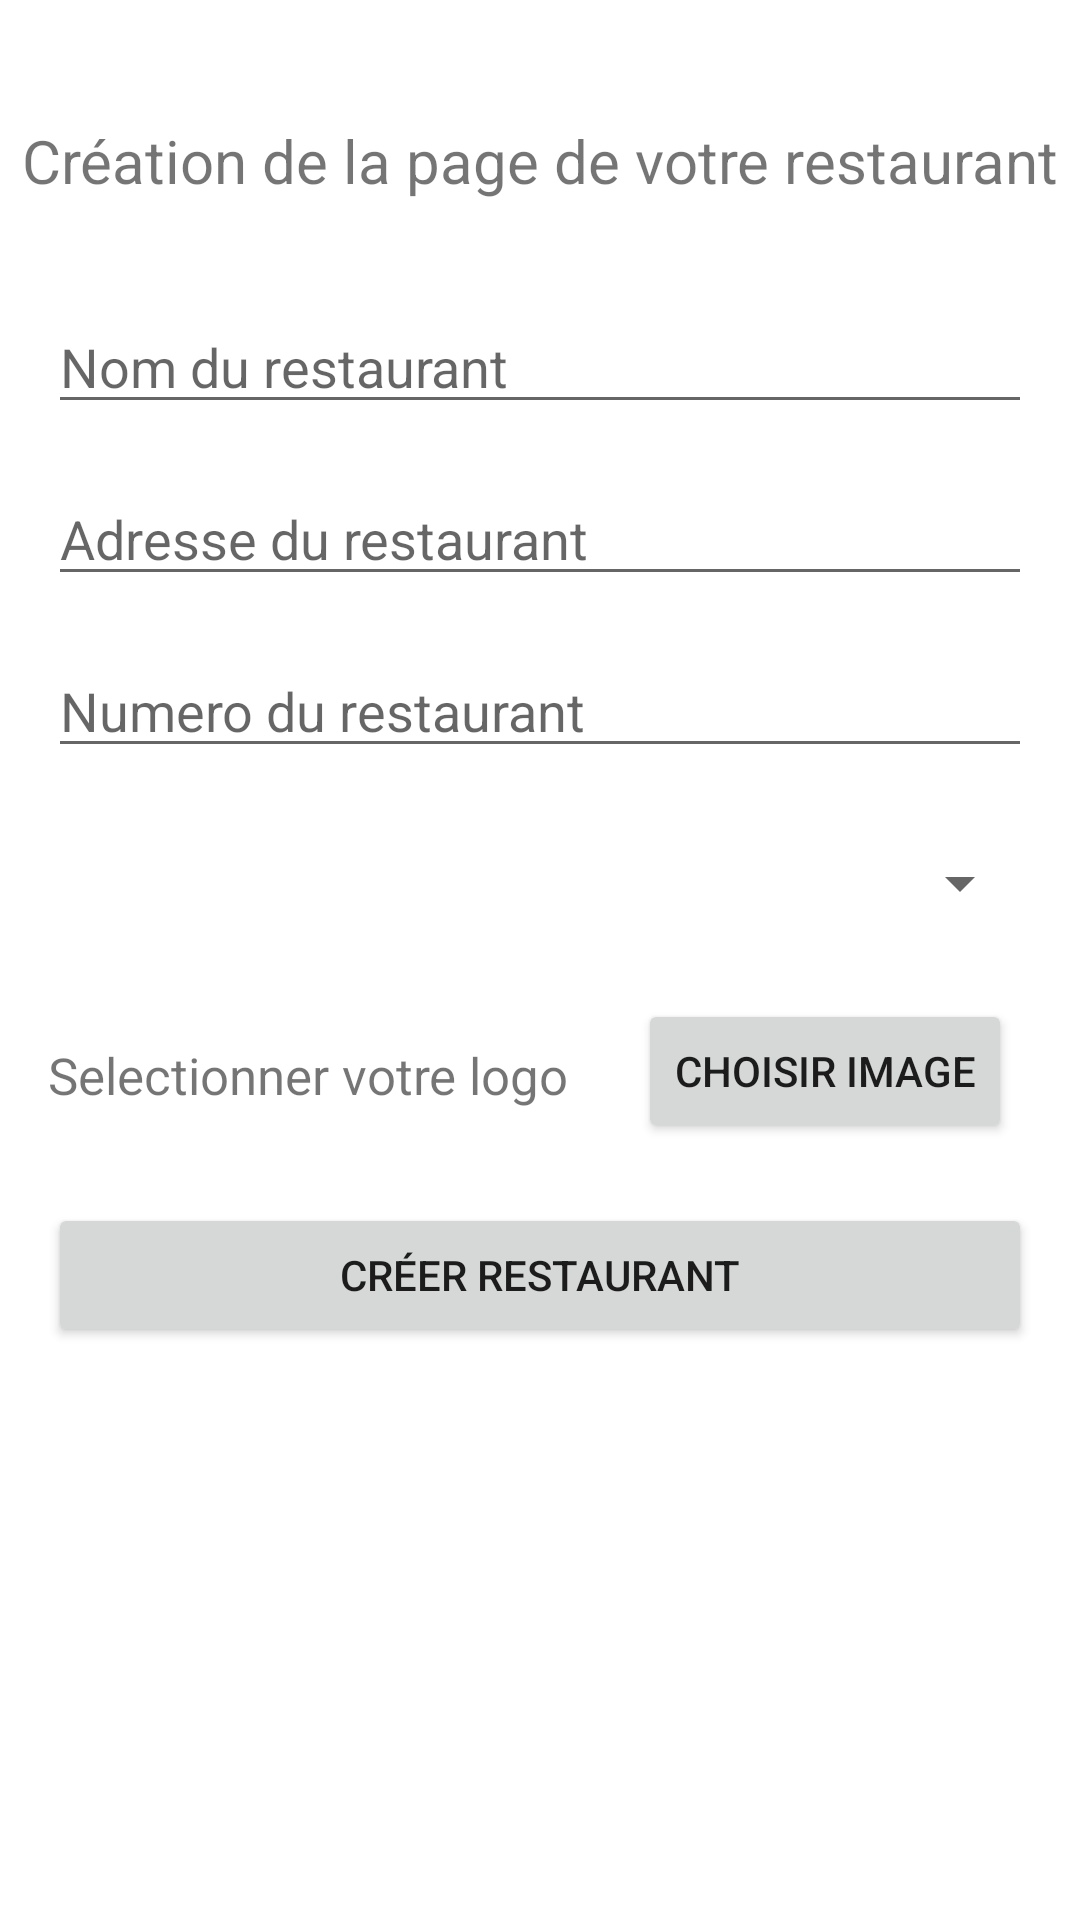

This screen was rendered from an Android layout file. Write that file and the resources it references.
<!-- AndroidManifest.xml: application theme Theme.TikToque -->
<!-- res/layout/activity_create_restau.xml -->
<?xml version="1.0" encoding="utf-8"?>
<androidx.constraintlayout.widget.ConstraintLayout xmlns:android="http://schemas.android.com/apk/res/android"
    xmlns:app="http://schemas.android.com/apk/res-auto"
    xmlns:tools="http://schemas.android.com/tools"
    android:layout_width="match_parent"
    android:layout_height="match_parent"
    tools:context=".CreateRestauActivity">

    <TextView
        android:id="@+id/enTete"
        android:layout_width="wrap_content"
        android:layout_height="wrap_content"
        android:layout_marginTop="40dp"
        android:layout_marginStart="16dp"
        android:layout_marginEnd="16dp"
        android:textSize="20sp"
        android:text="Création de la page de votre restaurant"
        app:layout_constraintEnd_toEndOf="parent"
        app:layout_constraintStart_toStartOf="parent"
        app:layout_constraintTop_toTopOf="parent"/>

    <com.google.android.material.textfield.TextInputEditText
        android:id="@+id/nomRestau"
        android:layout_width="0dp"
        android:layout_height="wrap_content"
        android:layout_marginStart="16dp"
        android:layout_marginTop="100dp"
        android:layout_marginEnd="16dp"
        android:hint="Nom du restaurant"
        android:inputType="textPersonName"
        app:layout_constraintEnd_toEndOf="parent"
        app:layout_constraintStart_toStartOf="parent"
        app:layout_constraintTop_toTopOf="parent" />

    <com.google.android.material.textfield.TextInputEditText
        android:id="@+id/adresseRestau"
        android:layout_width="0dp"
        android:layout_height="wrap_content"
        android:layout_marginStart="16dp"
        android:layout_marginTop="16dp"
        android:layout_marginEnd="16dp"
        android:hint="Adresse du restaurant"
        android:inputType="textPersonName"
        app:layout_constraintEnd_toEndOf="parent"
        app:layout_constraintStart_toStartOf="parent"
        app:layout_constraintTop_toBottomOf="@+id/nomRestau" />
    <com.google.android.material.textfield.TextInputEditText
        android:id="@+id/numeroRestau"
        android:layout_width="0dp"
        android:layout_height="wrap_content"
        android:layout_marginStart="16dp"
        android:layout_marginTop="16dp"
        android:layout_marginEnd="16dp"
        android:hint="Numero du restaurant"
        android:inputType="textPersonName"
        app:layout_constraintEnd_toEndOf="parent"
        app:layout_constraintStart_toStartOf="parent"
        app:layout_constraintTop_toBottomOf="@+id/adresseRestau"/>
    <Spinner
        android:id="@+id/typeRestau"
        android:layout_width="0dp"
        android:layout_height="45dp"
        android:layout_marginStart="16dp"
        android:layout_marginTop="16dp"
        android:layout_marginEnd="16dp"
        android:hint="Type du restaurant"
        android:entries="@array/type_restau"
        android:inputType="textPersonName"
        app:layout_constraintEnd_toEndOf="parent"
        app:layout_constraintStart_toStartOf="parent"
        app:layout_constraintTop_toBottomOf="@+id/numeroRestau" />

    <TextView
        android:id="@+id/textPhoto"
        android:layout_width="0dp"
        android:layout_height="wrap_content"
        android:layout_marginStart="16dp"
        android:layout_marginTop="30dp"
        android:text="Selectionner votre logo"
        android:textSize="17sp"
        app:layout_constraintStart_toStartOf="parent"
        app:layout_constraintTop_toBottomOf="@+id/typeRestau" />

    <Button
        android:id="@+id/choisirPhoto"
        android:layout_width="wrap_content"
        android:layout_height="wrap_content"
        android:text="Choisir image"
        app:layout_constraintEnd_toEndOf="parent"
        app:layout_constraintStart_toEndOf="@+id/textPhoto"
        app:layout_constraintTop_toBottomOf="@+id/typeRestau"
        android:layout_marginStart="16dp"
        android:layout_marginTop="16dp"
        android:layout_marginEnd="16dp"/>

    <Button
        android:id="@+id/creerRestau"
        android:layout_width="0dp"
        android:layout_height="wrap_content"
        android:layout_marginStart="16dp"
        android:layout_marginTop="20dp"
        android:layout_marginEnd="16dp"
        android:text="Créer Restaurant"
        app:layout_constraintEnd_toEndOf="parent"
        app:layout_constraintStart_toStartOf="parent"
        app:layout_constraintTop_toBottomOf="@+id/choisirPhoto" />


</androidx.constraintlayout.widget.ConstraintLayout>
<!-- resources referenced by this layout -->
<resources>
  <style name="Theme.TikToque" parent="Theme.MaterialComponents.DayNight.DarkActionBar">
          
          <item name="colorPrimary">@color/vert</item>
          <item name="colorPrimaryVariant">@color/purple_700</item>
          <item name="colorOnPrimary">@color/white</item>
          
          <item name="colorSecondary">@color/teal_200</item>
          <item name="colorSecondaryVariant">@color/teal_700</item>
          <item name="colorOnSecondary">@color/black</item>
          
          <item name="android:statusBarColor">?attr/colorPrimaryVariant</item>
          
      </style>
  <color name="vert">#75AC46</color>
  <color name="purple_700">#FF3700B3</color>
  <color name="white">#FFFFFFFF</color>
  <color name="teal_200">#FF03DAC5</color>
  <color name="teal_700">#FF018786</color>
  <color name="black">#FF000000</color>
</resources>
